Image classification data set "dataset_split" (TheSam21byte/rn-proyect on GitHub). Class labels (2): Aedes aegypti, Culex quinquefasciatus.

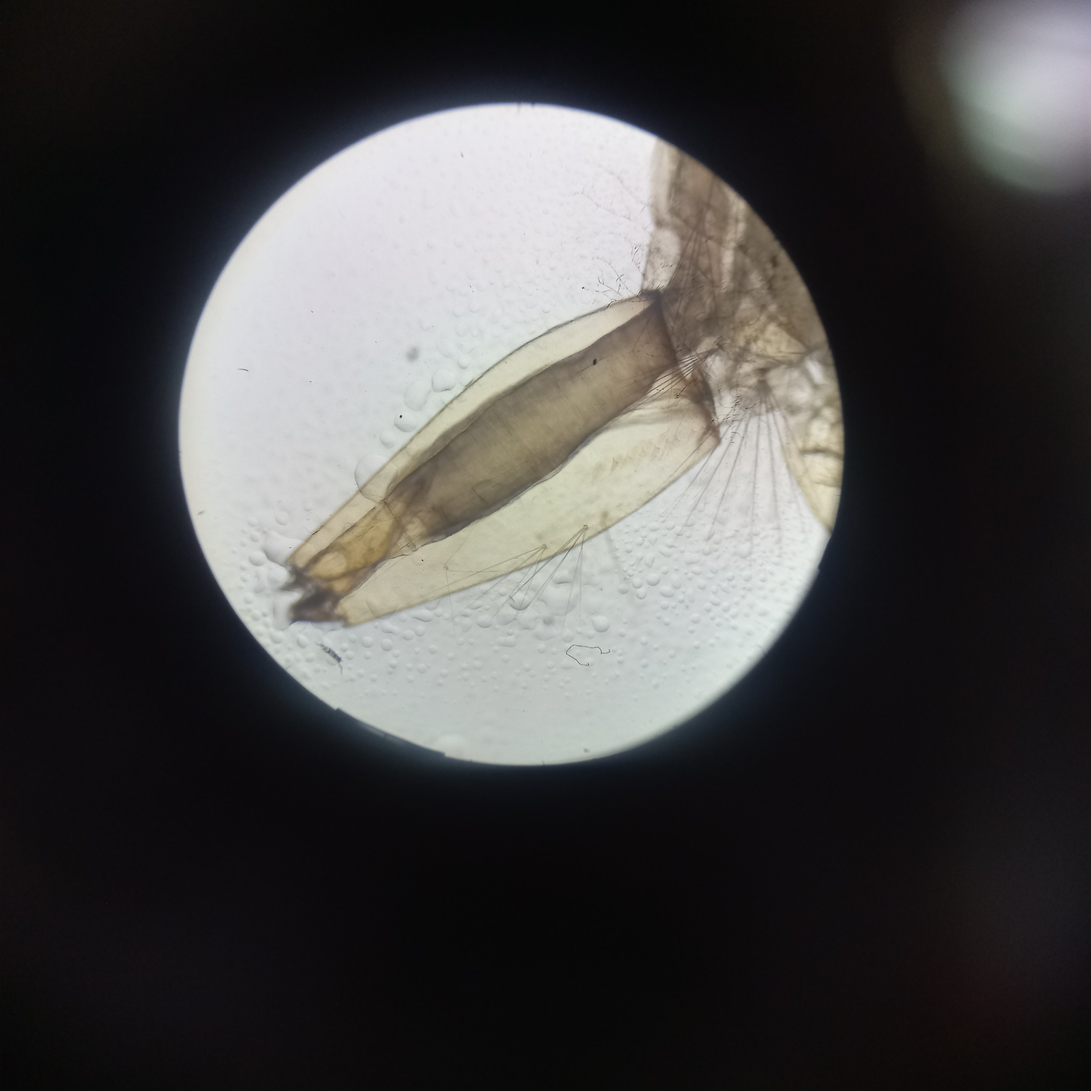
Label: Culex quinquefasciatus

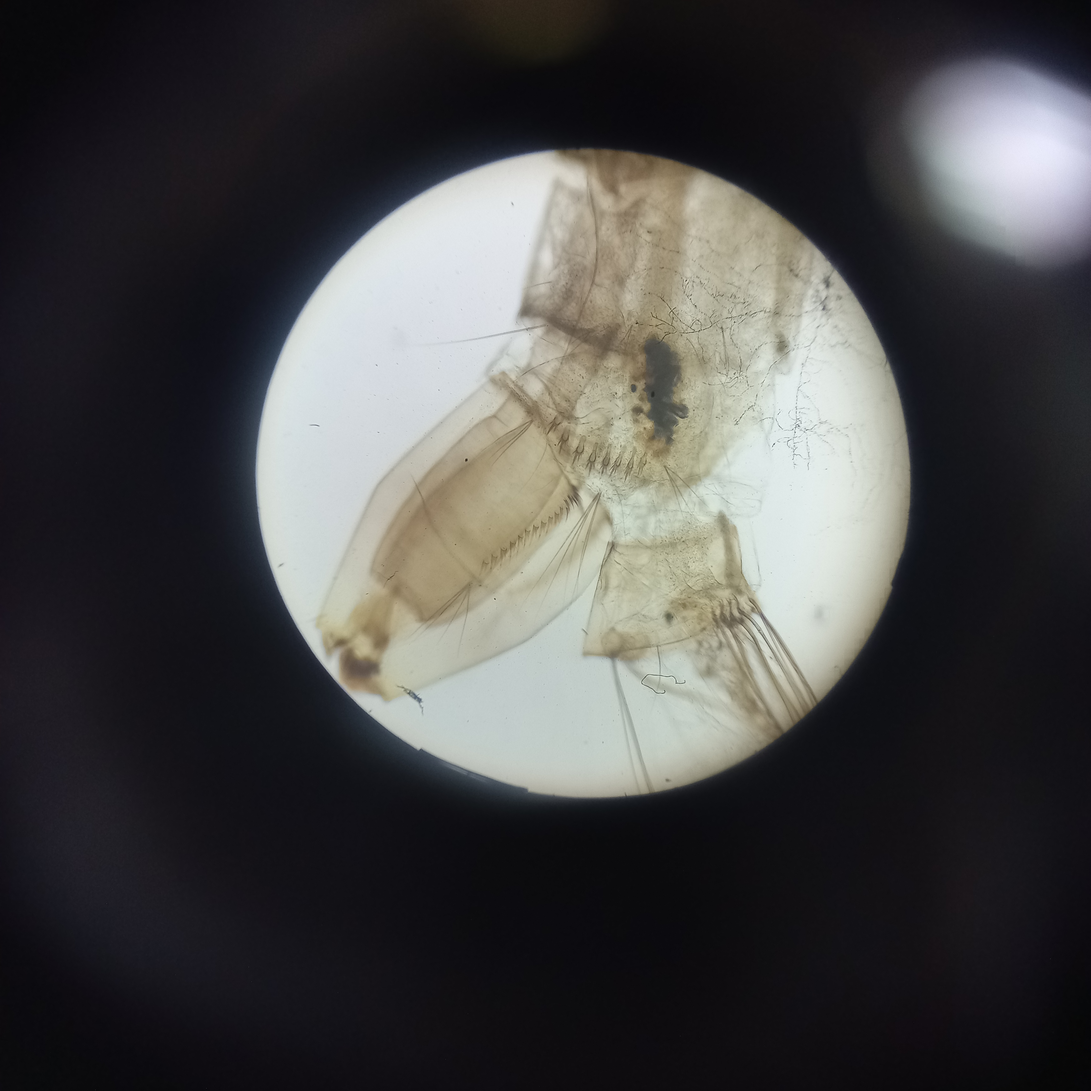
Label: Aedes aegypti

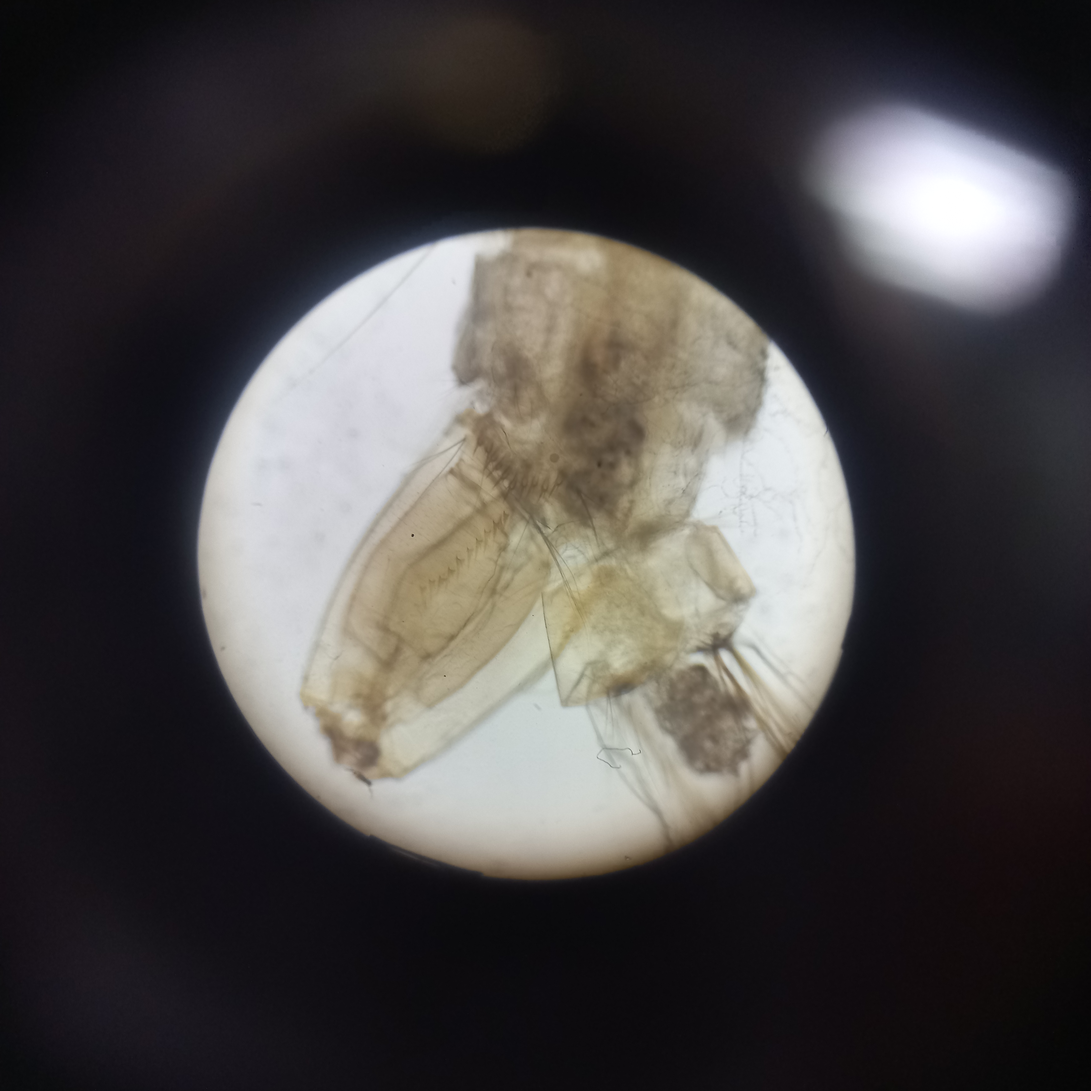
Label: Aedes aegypti

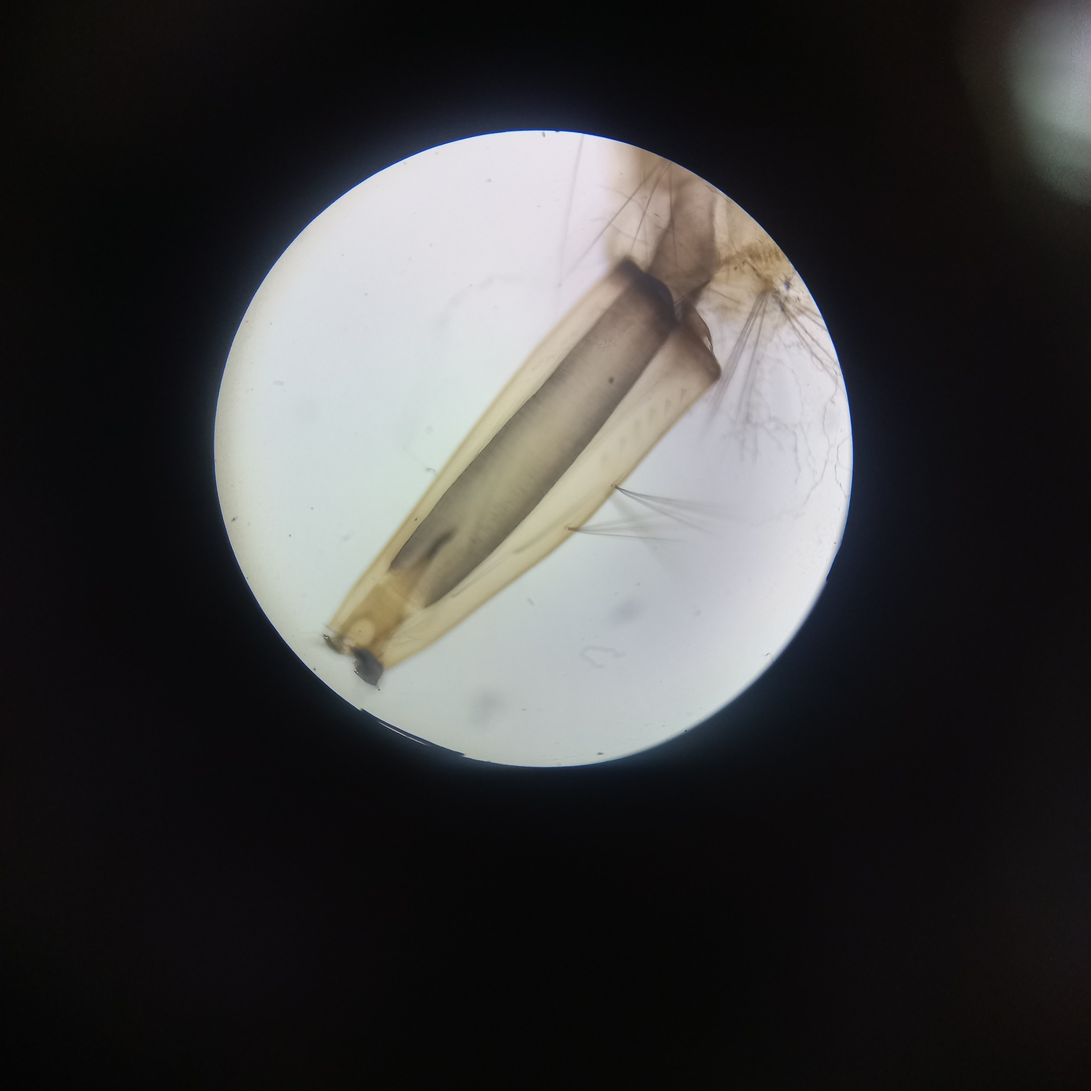
Label: Culex quinquefasciatus

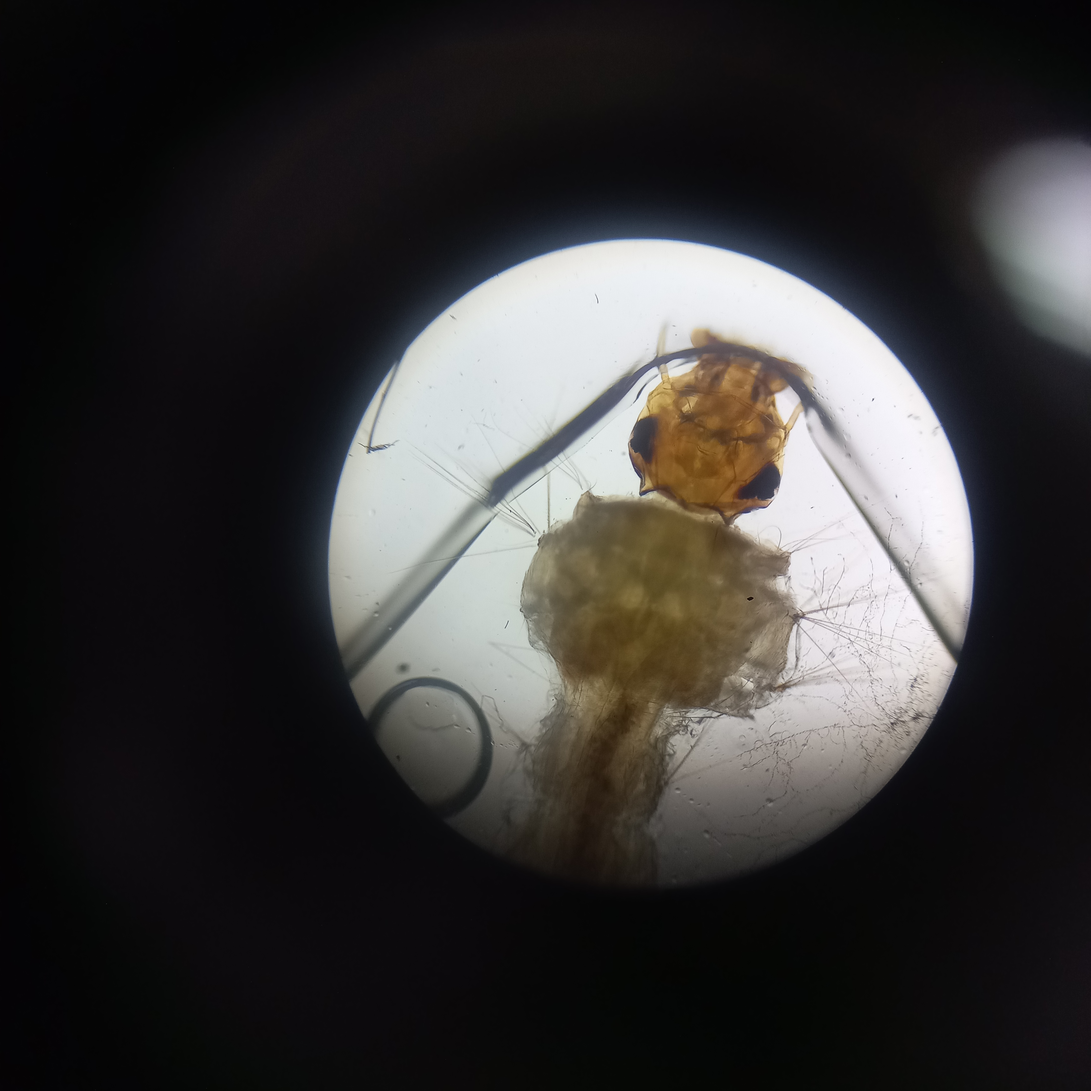
Label: Aedes aegypti

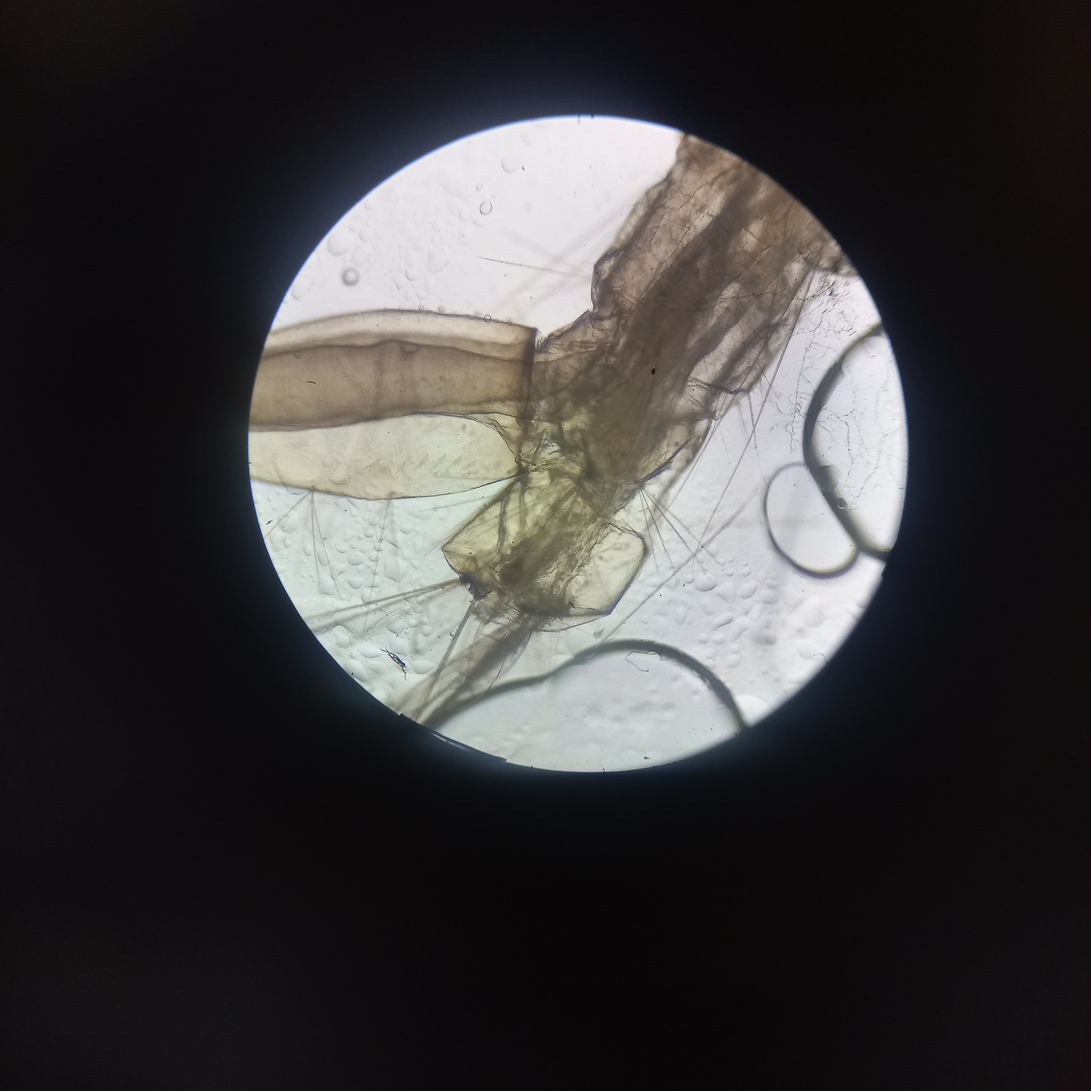
Label: Culex quinquefasciatus
